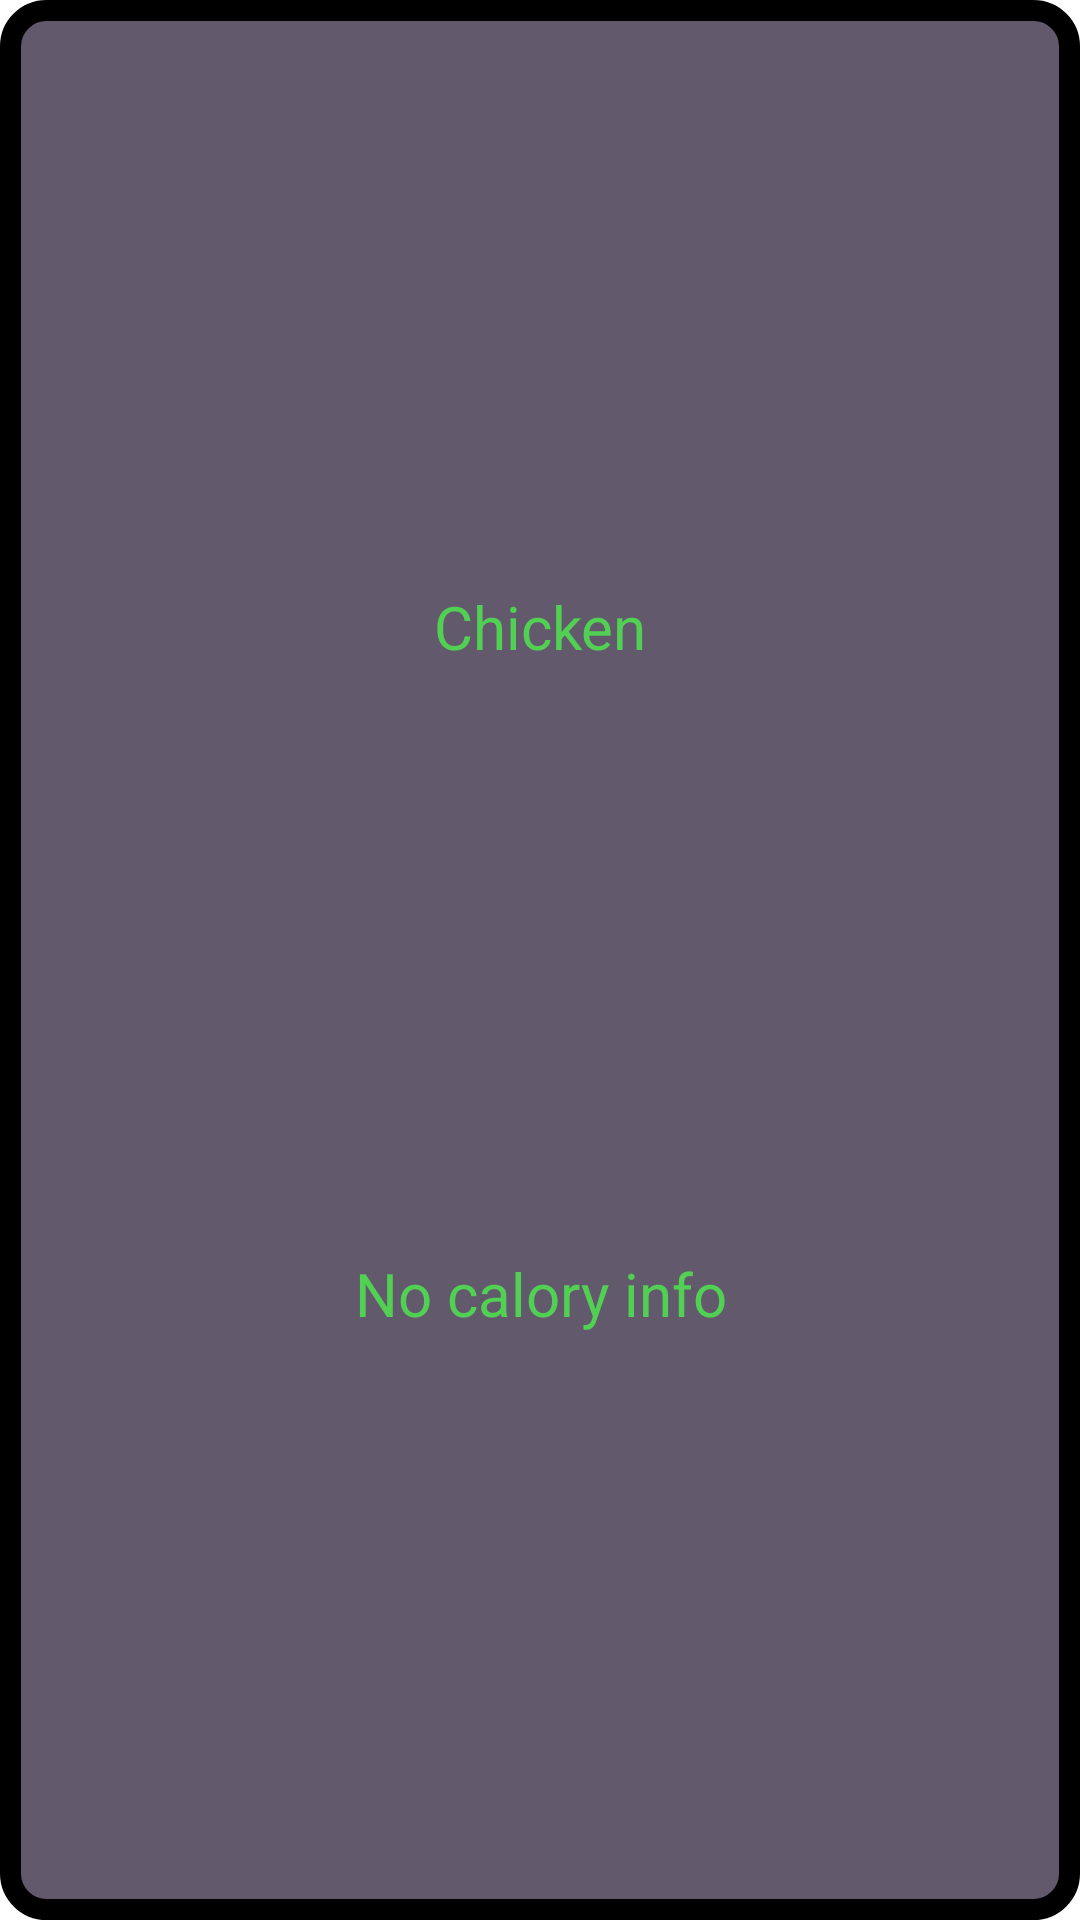

The Android layout XML behind this screen, and the referenced resources:
<!-- AndroidManifest.xml: application theme Theme.Vezbe11 -->
<!-- res/layout/layout_plan_item.xml -->
<?xml version="1.0" encoding="utf-8"?>
<androidx.constraintlayout.widget.ConstraintLayout xmlns:android="http://schemas.android.com/apk/res/android"
    xmlns:app="http://schemas.android.com/apk/res-auto"
    android:layout_width="match_parent"
    android:layout_height="match_parent"
    android:background="@drawable/rounded_item"
    >

    <TextView
        android:id="@+id/plannerItemMealTV"
        android:gravity="center"
        android:layout_width="match_parent"
        android:layout_height="wrap_content"
        android:text="Chicken"
        style="@style/CalendarItem"
        app:layout_constraintTop_toTopOf="parent"
        app:layout_constraintBottom_toTopOf="@id/plannerItemCaloriesTV"
        app:layout_constraintEnd_toEndOf="parent"
        app:layout_constraintStart_toStartOf="parent"
        />

    <TextView
        android:id="@+id/plannerItemCaloriesTV"
        android:gravity="center"
        android:layout_width="match_parent"
        android:layout_height="wrap_content"
        android:text="No calory info"
        style="@style/CalendarItem"
        app:layout_constraintTop_toBottomOf="@id/plannerItemMealTV"
        app:layout_constraintBottom_toBottomOf="parent"
        app:layout_constraintEnd_toEndOf="parent"
        app:layout_constraintStart_toStartOf="parent"
        />

</androidx.constraintlayout.widget.ConstraintLayout>
<!-- resources referenced by this layout -->
<resources>
  <!-- drawable rounded_item (drawable) -->
  <?xml version="1.0" encoding="utf-8"?>
  <shape xmlns:android="http://schemas.android.com/apk/res/android">
      <solid android:color="@color/DEFAULT" />
      <corners android:radius="12dp" />
      <stroke
          android:width="7dp"
          android:color="@color/eva_black" />
  </shape>
  <style name="CalendarItem" parent="Theme.Vezbe11">
          <item name="android:textSize">20sp</item>
          <item name="android:textColor">@color/eva_green</item>
      </style>
  <style name="Theme.Vezbe11" parent="Theme.MaterialComponents.DayNight.DarkActionBar">
          
          <item name="colorPrimary">@color/purple_500</item>
          <item name="colorPrimaryVariant">@color/purple_700</item>
          <item name="colorOnPrimary">@color/white</item>
          
          <item name="colorSecondary">@color/teal_200</item>
          <item name="colorSecondaryVariant">@color/teal_700</item>
          <item name="colorOnSecondary">@color/black</item>
          
          <item name="android:statusBarColor" tools:targetApi="l">?attr/colorPrimaryVariant</item>
          
      </style>
  <color name="DEFAULT">#625A6C</color>
  <color name="eva_black">#000000</color>
  <color name="eva_green">#52d053</color>
  <color name="purple_500">#FF6200EE</color>
  <color name="purple_700">#FF3700B3</color>
  <color name="white">#FFFFFFFF</color>
  <color name="teal_200">#FF03DAC5</color>
  <color name="teal_700">#FF018786</color>
  <color name="black">#FF000000</color>
</resources>
